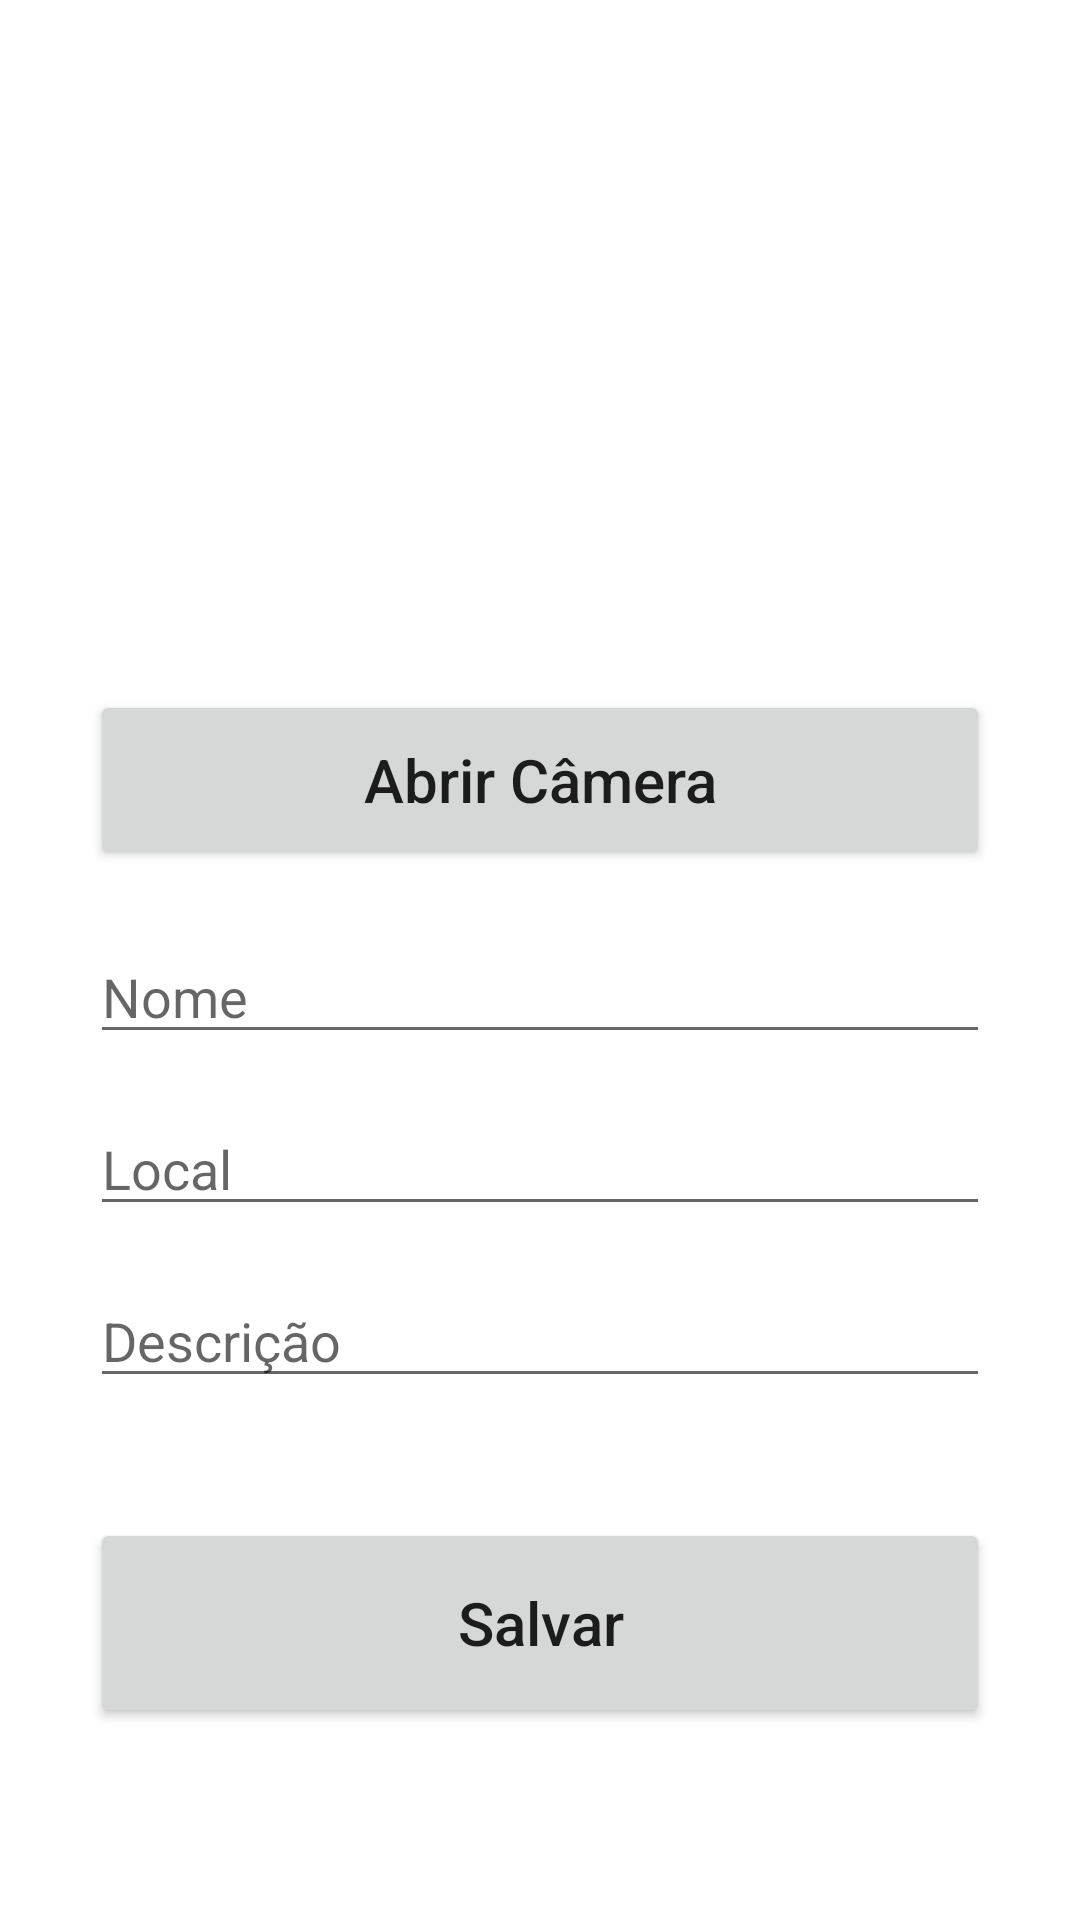

Layout XML and referenced resources for this Android screen:
<!-- AndroidManifest.xml: application theme AppTheme -->
<!-- res/layout/activity_adicionar.xml -->
<?xml version="1.0" encoding="utf-8"?>
<androidx.constraintlayout.widget.ConstraintLayout xmlns:android="http://schemas.android.com/apk/res/android"
    xmlns:app="http://schemas.android.com/apk/res-auto"
    xmlns:tools="http://schemas.android.com/tools"
    android:layout_width="match_parent"
    android:layout_height="match_parent"
    tools:context=".AddActivity"
    android:padding="30dp">

    <ImageView
        android:id="@+id/imgItem"
        android:layout_width="match_parent"
        android:layout_height="200dp"
        app:layout_constraintEnd_toEndOf="parent"
        app:layout_constraintStart_toStartOf="parent"
        app:layout_constraintBaseline_toTopOf="@+id/nomeObjeto"
        tools:ignore="MissingConstraints"
        app:srcCompat="@drawable/ic_launcher_foreground">
    </ImageView>

    <Button
        android:id="@+id/adicionarImage"
        android:layout_width="match_parent"
        android:layout_height="60dp"
        android:text="Abrir Câmera"
        android:textSize="20sp"
        android:textAllCaps="false"
        app:layout_constraintEnd_toEndOf="parent"
        app:layout_constraintStart_toStartOf="parent"
        app:layout_constraintTop_toBottomOf="@+id/imgItem" />

    <EditText
        android:id="@+id/nomeObjeto"
        android:layout_width="match_parent"
        android:layout_height="wrap_content"
        android:layout_marginTop="280dp"
        android:ems="10"
        android:hint="Nome"
        android:inputType="text"
        app:layout_constraintEnd_toEndOf="parent"
        app:layout_constraintStart_toStartOf="parent"
        app:layout_constraintTop_toTopOf="parent" />

    <EditText
        android:id="@+id/localObjeto"
        android:layout_width="match_parent"
        android:layout_height="wrap_content"
        android:layout_marginTop="16dp"
        android:ems="10"
        android:hint="Local"
        android:inputType="text"
        app:layout_constraintEnd_toEndOf="parent"
        app:layout_constraintStart_toStartOf="parent"
        app:layout_constraintTop_toBottomOf="@+id/nomeObjeto" />

    <EditText
        android:id="@+id/descObjeto"
        android:layout_width="match_parent"
        android:layout_height="wrap_content"
        android:layout_marginTop="16dp"
        android:ems="10"
        android:hint="Descrição"
        android:inputType="textLongMessage"
        app:layout_constraintEnd_toEndOf="parent"
        app:layout_constraintStart_toStartOf="parent"
        app:layout_constraintTop_toBottomOf="@+id/localObjeto" />

    <Button
        android:id="@+id/salvarObjeto"
        android:layout_width="match_parent"
        android:layout_height="70dp"
        android:layout_marginTop="40dp"
        android:text="Salvar"
        android:textSize="20sp"
        android:textAllCaps="false"
        app:layout_constraintEnd_toEndOf="parent"
        app:layout_constraintStart_toStartOf="parent"
        app:layout_constraintTop_toBottomOf="@+id/descObjeto" />
</androidx.constraintlayout.widget.ConstraintLayout>
<!-- resources referenced by this layout -->
<resources>

</resources>
